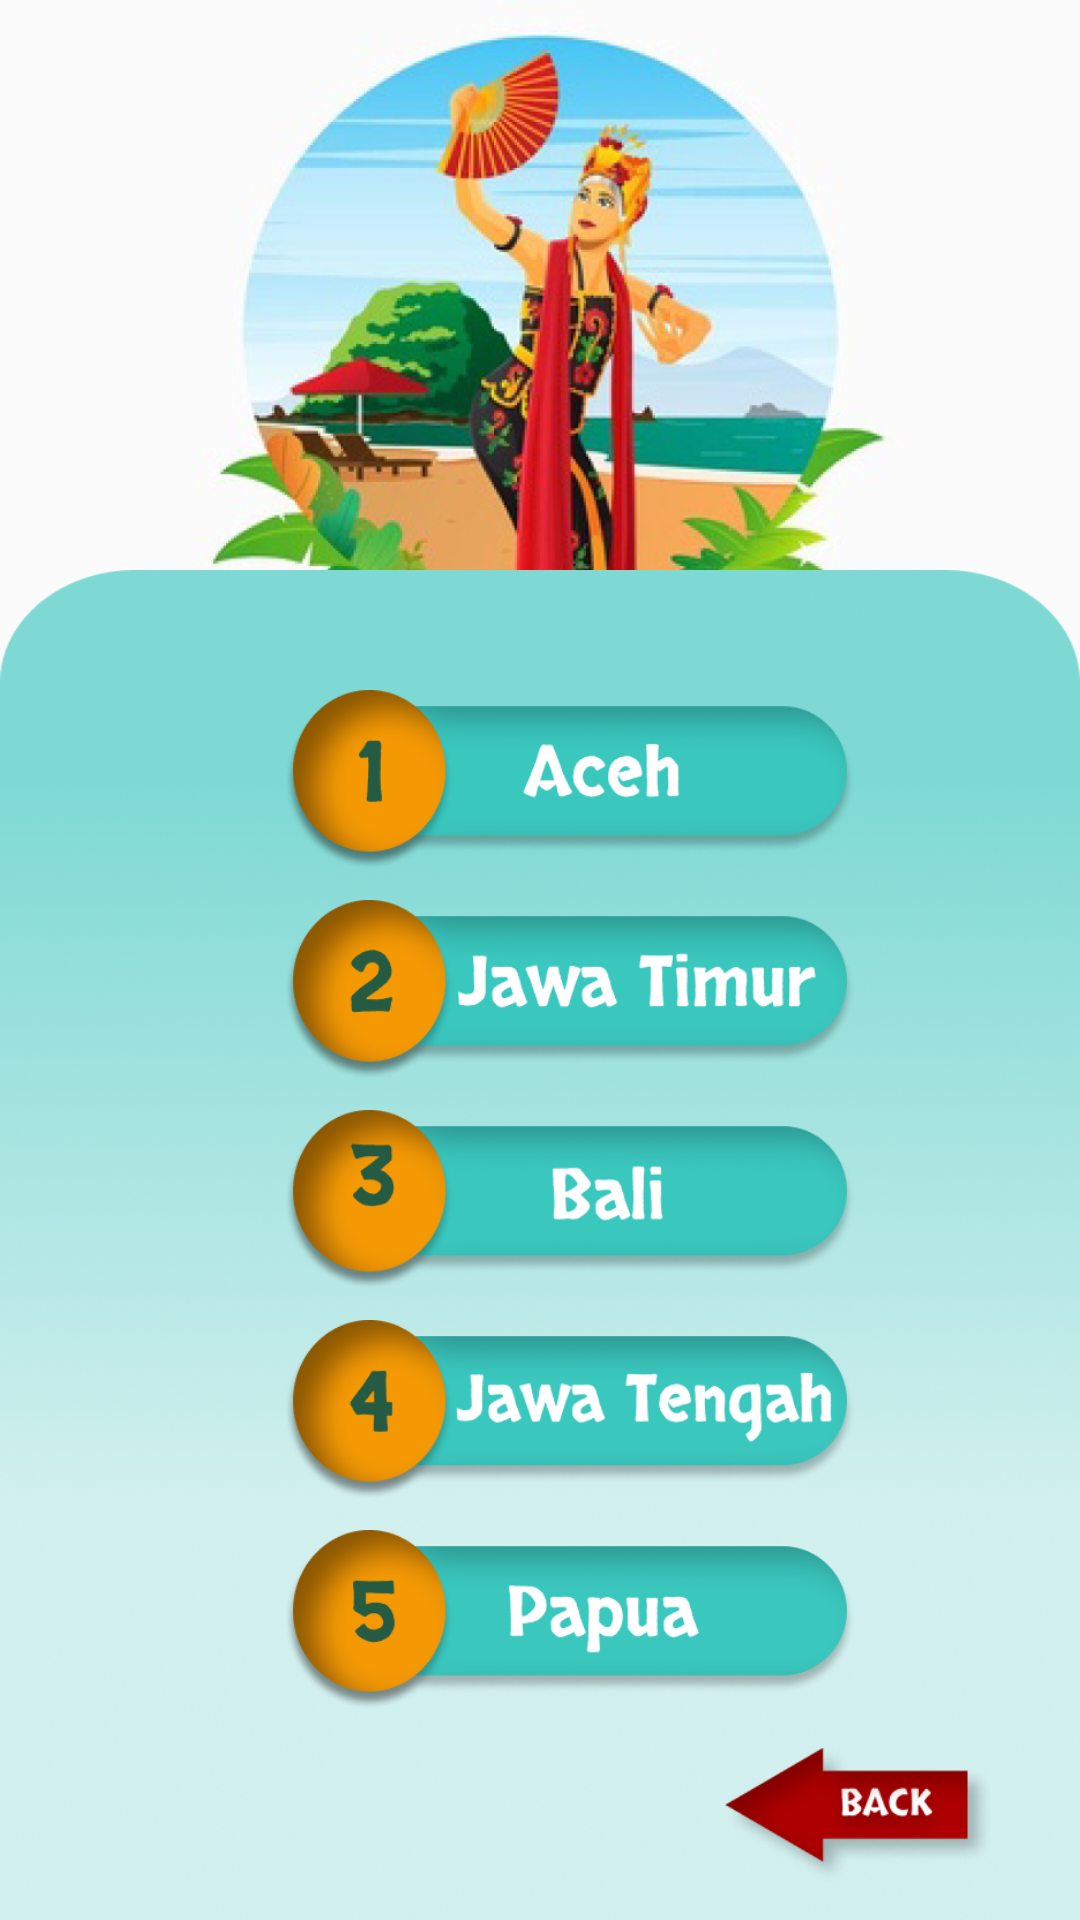

Layout XML and referenced resources for this Android screen:
<!-- AndroidManifest.xml: application theme Theme.Holoducation -->
<!-- res/layout/activity_tarian.xml -->
<?xml version="1.0" encoding="utf-8"?>
<androidx.constraintlayout.widget.ConstraintLayout xmlns:android="http://schemas.android.com/apk/res/android"
    xmlns:app="http://schemas.android.com/apk/res-auto"
    xmlns:tools="http://schemas.android.com/tools"
    android:layout_width="match_parent"
    android:layout_height="match_parent"
    android:background="#FBFBFB"
    tools:context=".budaya.TarianActivity">

    <ImageView
        android:id="@+id/img_alam"
        android:layout_width="match_parent"
        android:layout_height="260dp"
        android:scaleType="fitCenter"
        android:src="@drawable/img_nari"
        app:layout_constraintEnd_toEndOf="parent"
        app:layout_constraintStart_toStartOf="parent"
        app:layout_constraintTop_toTopOf="parent" />

    <ImageView
        android:id="@+id/bcg_7"
        android:layout_width="match_parent"
        android:layout_height="450dp"
        android:scaleType="fitXY"
        android:src="@drawable/bcg_5"
        app:layout_constraintBottom_toBottomOf="parent"
        app:layout_constraintEnd_toEndOf="parent"
        app:layout_constraintHorizontal_bias="0.0"
        app:layout_constraintStart_toStartOf="parent"
        app:layout_constraintTop_toTopOf="parent"
        app:layout_constraintVertical_bias="1.0" />

    <LinearLayout
        android:id="@+id/linearLayout"
        android:layout_width="match_parent"
        android:layout_height="wrap_content"
        android:gravity="center"
        android:orientation="vertical"
        android:paddingStart="20dp"
        android:layout_marginBottom="70dp"
        app:layout_constraintBottom_toBottomOf="parent"
        app:layout_constraintEnd_toEndOf="parent"
        app:layout_constraintHorizontal_bias="0.0"
        app:layout_constraintStart_toStartOf="parent"
        app:layout_constraintVertical_bias="0.05">

        <ImageView
            android:id="@+id/btn_aceh"
            android:layout_width="220dp"
            android:layout_height="60dp"
            android:layout_marginTop="10dp"
            android:src="@drawable/btn_aceh"
            />

        <ImageView
            android:id="@+id/btn_jawa_timur"
            android:layout_width="220dp"
            android:layout_height="60dp"
            android:layout_marginTop="10dp"
            android:src="@drawable/btn_jawa_timur"
            />

        <ImageView
            android:id="@+id/btn_bali"
            android:layout_width="220dp"
            android:layout_height="60dp"
            android:layout_marginTop="10dp"
            android:src="@drawable/btn_bali"
            />

        <ImageView
            android:id="@+id/btn_jawa_tengah"
            android:layout_width="220dp"
            android:layout_height="60dp"
            android:layout_marginTop="10dp"
            android:src="@drawable/btn_jawa_tengah"
            />

        <ImageView
            android:id="@+id/btn_papua"
            android:layout_width="220dp"
            android:layout_height="60dp"
            android:layout_marginTop="10dp"
            android:src="@drawable/btn_papua"
            />


    </LinearLayout>

    <ImageView
        android:id="@+id/btn_back"
        android:layout_width="100dp"
        android:layout_height="50dp"
        android:scaleType="fitCenter"
        android:src="@drawable/btn_back"
        app:layout_constraintBottom_toBottomOf="parent"
        app:layout_constraintEnd_toEndOf="parent"
        app:layout_constraintHorizontal_bias="0.906"
        app:layout_constraintStart_toStartOf="parent"
        app:layout_constraintTop_toBottomOf="@id/linearLayout"
        app:layout_constraintVertical_bias="0.479" />

</androidx.constraintlayout.widget.ConstraintLayout>
<!-- resources referenced by this layout -->
<resources>
  <!-- drawable bcg_5: png bitmap (drawable, 276214 bytes) -->
  <!-- drawable btn_aceh: png bitmap (drawable, 30740 bytes) -->
  <!-- drawable btn_back: png bitmap (drawable, 13222 bytes) -->
  <!-- drawable btn_bali: png bitmap (drawable, 28652 bytes) -->
  <!-- drawable btn_jawa_tengah: png bitmap (drawable, 33332 bytes) -->
  <!-- drawable btn_jawa_timur: png bitmap (drawable, 33046 bytes) -->
  <!-- drawable btn_papua: png bitmap (drawable, 31777 bytes) -->
  <!-- drawable img_nari: png bitmap (drawable, 288541 bytes) -->
  <style name="Theme.Holoducation" parent="Theme.MaterialComponents.DayNight.NoActionBar">
          
          <item name="colorPrimary">@color/colorPrimary</item>
          <item name="colorPrimaryDark">@color/colorPrimaryDark</item>
          <item name="colorAccent">@color/colorAccent</item>
  
          
          <item name="android:statusBarColor" tools:targetApi="l">@color/colorAccent</item>
          
      </style>
  <color name="colorPrimary">#3AC7BE</color>
  <color name="colorPrimaryDark">#2B958E</color>
  <color name="colorAccent">#3AC7BE</color>
</resources>
